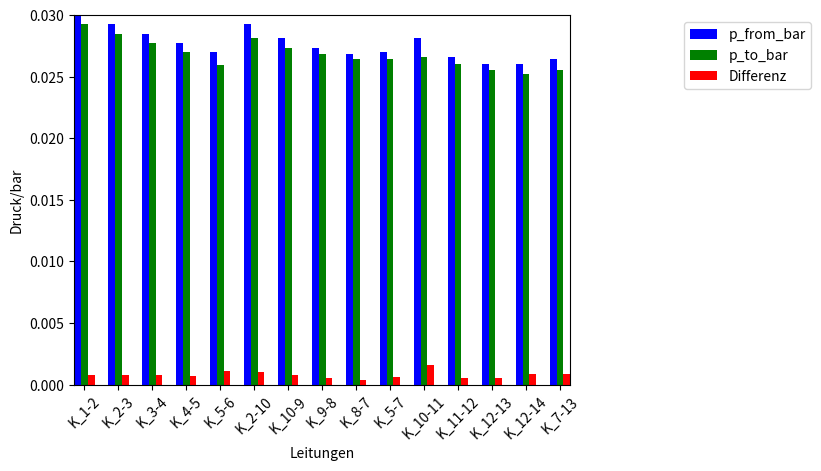

The script that saved this image:
import numpy as np
import matplotlib.pyplot as plt


N = 15
ind = np.arange(N)

# [redacted]
k = ([0.03      , 0.02923972, 0.0284881 , 0.02769964, 0.02702198,
       0.02923972, 0.02817336, 0.02735644, 0.02683492, 0.02702198,
       0.02817336, 0.02660018, 0.02604607, 0.02604607, 0.02641649])

# [redacted]
l = ([0.02923972, 0.0284881 , 0.02769964, 0.02702198, 0.02593287,
       0.02817336, 0.02735644, 0.02683492, 0.02641649, 0.02641649,
       0.02660018, 0.02604607, 0.02551389, 0.02521535, 0.02551389])

# calculate difference
m =  [a - b for a,b in zip(k, l)]


# plotting
ax = plt.subplot(111)

rects1 = ax.bar(ind-0.2, k, width=0.2, color='b', align='center')
rects2 = ax.bar(ind, l, width=0.2, color='g', align='center')
rects3 = ax.bar(ind+0.2, m, width=0.2, color='r', align='center')
labels = ('K_1-2', 'K_2-3', 'K_3-4', 'K_4-5', 'K_5-6', 'K_2-10', 'K_10-9', 'K_9-8', 'K_8-7', 'K_5-7', 'K_10-11', 'K_11-12', 'K_12-13', 'K_12-14', 'K_7-13')
plt.xticks(np.arange(15), labels, rotation=45)

plt.autoscale(tight=True)


plt.xlabel('Leitungen')
plt.ylabel('Druck/bar')

ax.legend( (rects1[0], rects2[0], rects3[0]), 
          ('p_from_bar', 'p_to_bar', 'Differenz'), bbox_to_anchor=(1.5, 1), 
          loc='upper right' )

plt.show()
